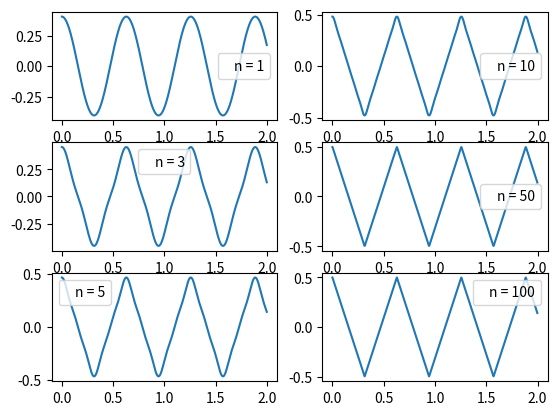

Generate this figure with matplotlib:
import numpy as np
import matplotlib.pyplot as plt


def fourier_series_triang(t, frequency, amplitude, num_terms):
    result = []
    for current_t in t:
        term = 0
        for k in range(1, num_terms + 1):
            bk = 0 if k%2 == 0 else (2/(k * np.pi))**2 
            term += bk * np.cos(k * frequency * current_t)
        result.append(term)
        
    return result

# Parametri della forma d'onda triangolare
frequency = 10.0  # Frequenza della forma d'onda in Hertz
amplitude = 1.0  # Ampiezza della forma d'onda


t = np.linspace(0, 2, 1000, endpoint=False) 

num_terms = [1, 3, 5, 10, 50, 100]


fig, axs = plt.subplots(3, 2)

for i, num_term in enumerate(num_terms):
   
    res = fourier_series_triang(t, frequency, amplitude, num_term)
   
    line, = axs[i%3, i//3].plot(t, res, label=f'n = {num_term}')
    axs[i % 3, i // 3].legend(handles=[line], handlelength=0)


plt.show()

